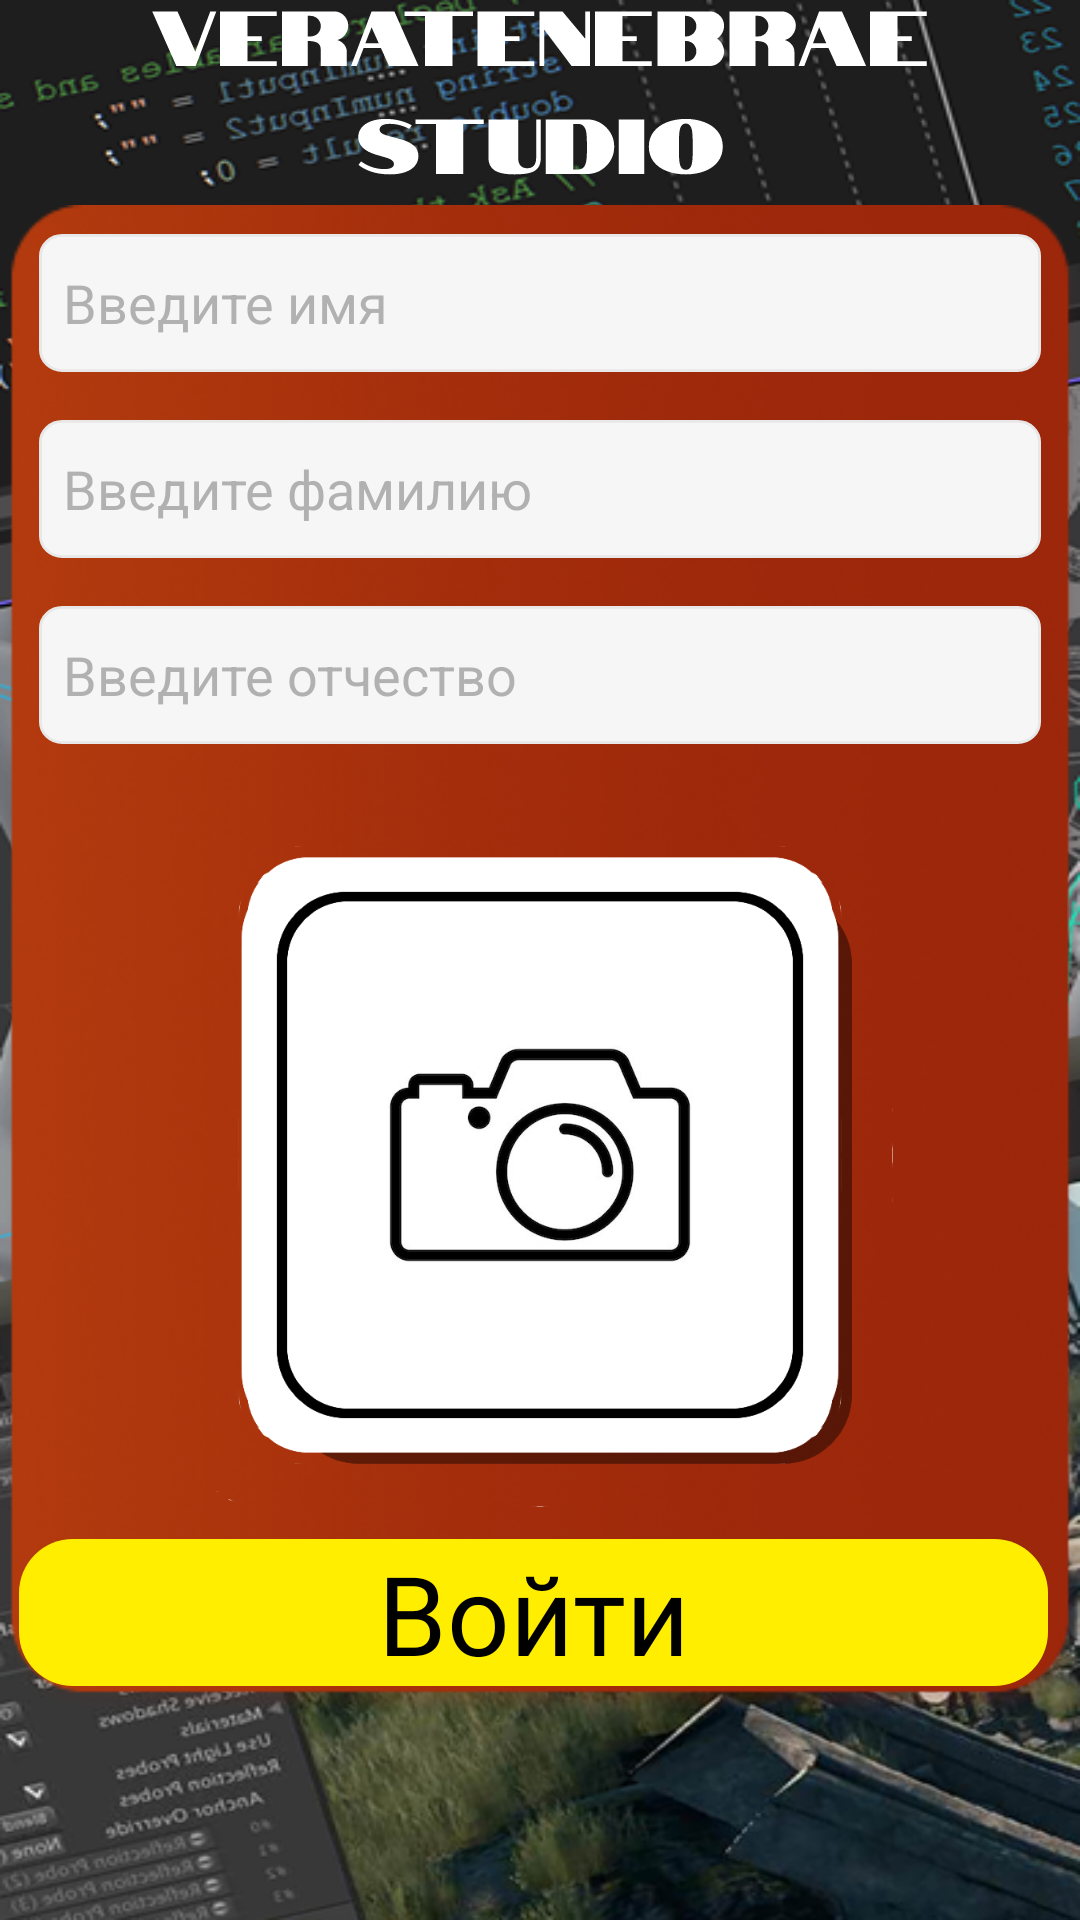

Write the Android layout XML for this screen, with the resource values it uses.
<!-- AndroidManifest.xml: application theme Theme.MaterialComponents.DayNight.NoActionBar -->
<!-- res/layout/registration_layout2.xml -->
<?xml version="1.0" encoding="utf-8"?>
<androidx.constraintlayout.widget.ConstraintLayout xmlns:android="http://schemas.android.com/apk/res/android"
    xmlns:app="http://schemas.android.com/apk/res-auto"
    xmlns:tools="http://schemas.android.com/tools"
    android:id="@+id/registartion_2_main_view"
    android:layout_width="match_parent"
    android:layout_height="match_parent">

    <ImageView
        android:id="@+id/back_ground2"
        android:layout_width="match_parent"
        android:layout_height="match_parent"
        android:layout_weight="1"
        android:scaleType="fitXY"
        android:scaleX="-1"
        android:scaleY="1"
        android:src="@drawable/back_reg_2"
        app:layout_constraintStart_toStartOf="parent"
        app:layout_constraintTop_toTopOf="parent" />

    <ImageView
        android:id="@+id/reg_back_field"
        android:layout_width="wrap_content"
        android:layout_height="wrap_content"
        app:layout_constraintBottom_toBottomOf="@+id/back_ground2"
        app:layout_constraintEnd_toEndOf="@+id/back_ground2"
        app:layout_constraintStart_toStartOf="@+id/back_ground2"
        app:layout_constraintTop_toTopOf="parent"
        app:srcCompat="@drawable/reg_back_field_2" />

    <ImageView
        android:id="@+id/vera_tenebrae"
        android:layout_width="0dp"
        android:layout_height="wrap_content"
        android:layout_weight="1"
        android:scaleType="fitCenter"
        app:layout_constraintBottom_toTopOf="@+id/reg_back_field"
        app:layout_constraintEnd_toEndOf="parent"
        app:layout_constraintStart_toStartOf="parent"
        app:layout_constraintTop_toTopOf="@+id/back_ground2"
        app:srcCompat="@drawable/veratenebrae_studio" />

    <EditText
        android:id="@+id/input_firstname"
        android:layout_width="0dp"
        android:layout_height="46dp"
        android:layout_marginStart="13dp"
        android:layout_marginTop="16dp"
        android:layout_marginEnd="13dp"
        android:background="@drawable/bg"
        android:ems="10"
        android:hint="Введите имя"
        android:inputType="text"
        android:paddingStart="8dp"
        android:textColor="#000000"
        android:textColorHint="#89767676"
        app:layout_constraintEnd_toEndOf="@+id/reg_back_field"
        app:layout_constraintStart_toStartOf="@+id/reg_back_field"
        app:layout_constraintTop_toTopOf="@+id/reg_back_field" />

    <EditText
        android:id="@+id/input_lastname"
        android:layout_width="0dp"
        android:layout_height="46dp"
        android:layout_marginTop="16dp"
        android:background="@drawable/bg"
        android:ems="10"
        android:hint="Введите фамилию"
        android:inputType="text"
        android:paddingStart="8dp"
        android:textColor="#000000"
        android:textColorHint="#89767676"
        app:layout_constraintEnd_toEndOf="@+id/input_firstname"
        app:layout_constraintStart_toStartOf="@+id/input_firstname"
        app:layout_constraintTop_toBottomOf="@+id/input_firstname" />

    <EditText
        android:id="@+id/input_middlename"
        android:layout_width="0dp"
        android:layout_height="46dp"
        android:layout_marginTop="16dp"
        android:background="@drawable/bg"
        android:ems="10"
        android:hint="Введите отчество"
        android:inputType="text"
        android:paddingStart="8dp"
        android:textColor="#000000"
        android:textColorHint="#89767676"
        app:layout_constraintEnd_toEndOf="@+id/input_lastname"
        app:layout_constraintStart_toStartOf="@+id/input_lastname"
        app:layout_constraintTop_toBottomOf="@+id/input_lastname" />

    <ImageView
        android:id="@+id/image_choose_button"
        android:layout_width="0dp"
        android:layout_height="0dp"
        android:layout_marginTop="195dp"
        android:layout_marginBottom="65dp"
        app:layout_constraintBottom_toBottomOf="@+id/reg_back_field"
        app:layout_constraintEnd_toEndOf="@+id/reg_back_field"
        app:layout_constraintStart_toStartOf="@+id/reg_back_field"
        app:layout_constraintTop_toTopOf="@+id/reg_back_field"
        app:layout_constraintVertical_bias="0.73"
        app:srcCompat="@drawable/image_choose_btn" />

    <ImageButton
        android:id="@+id/registerButton"
        android:layout_width="0dp"
        android:layout_height="wrap_content"
        android:layout_marginStart="-354dp"
        android:background="#00FFFFFF"
        android:scaleType="fitXY"
        app:layout_constraintStart_toEndOf="@+id/reg_back_field"
        app:layout_constraintTop_toBottomOf="@+id/image_choose_button"
        app:srcCompat="@drawable/reg_logbtn" />

    <TextView
        android:id="@+id/register_text"
        android:layout_width="0dp"
        android:layout_height="0dp"
        android:autoSizeMaxTextSize="120dp"
        android:autoSizeMinTextSize="14dp"
        android:autoSizeTextType="uniform"
        android:autoText="true"
        android:fontFamily="@font/jsmath_cmbx10"
        android:gravity="center"
        android:text="Войти"
        android:textColor="#000000"
        app:layout_constraintBottom_toBottomOf="@+id/registerButton"
        app:layout_constraintEnd_toEndOf="@+id/registerButton"
        app:layout_constraintStart_toStartOf="@+id/registerButton"
        app:layout_constraintTop_toTopOf="@+id/registerButton" />

</androidx.constraintlayout.widget.ConstraintLayout>
<!-- resources referenced by this layout -->
<resources>
  <!-- drawable back_reg_2: png bitmap (drawable, 469351 bytes) -->
  <!-- drawable bg (drawable) -->
  <vector xmlns:android="http://schemas.android.com/apk/res/android"
      android:width="343dp"
      android:height="50dp"
      android:viewportWidth="343"
      android:viewportHeight="50">
    <path
        android:strokeWidth="1"
        android:pathData="M8,0.5H335C339.14,0.5 342.5,3.86 342.5,8V42C342.5,46.14 339.14,49.5 335,49.5H8C3.86,49.5 0.5,46.14 0.5,42V8C0.5,3.86 3.86,0.5 8,0.5Z"
        android:fillColor="#F6F6F6"
        android:strokeColor="#E8E8E8"/>
  </vector>
  <!-- drawable image_choose_btn: png bitmap (drawable, 76797 bytes) -->
  <!-- drawable reg_back_field_2: png bitmap (drawable, 134794 bytes) -->
  <!-- drawable reg_logbtn (drawable) -->
  <vector xmlns:android="http://schemas.android.com/apk/res/android"
      android:width="343dp"
      android:height="49dp"
      android:viewportWidth="343"
      android:viewportHeight="49">
    <path
        android:pathData="M18,0L325,0A18,18 0,0 1,343 18L343,31A18,18 0,0 1,325 49L18,49A18,18 0,0 1,0 31L0,18A18,18 0,0 1,18 0z"
        android:fillColor="#FFEE00"/>
  </vector>
  <!-- drawable veratenebrae_studio: vector/xml drawable (drawable, 6148 chars, omitted) -->
</resources>
